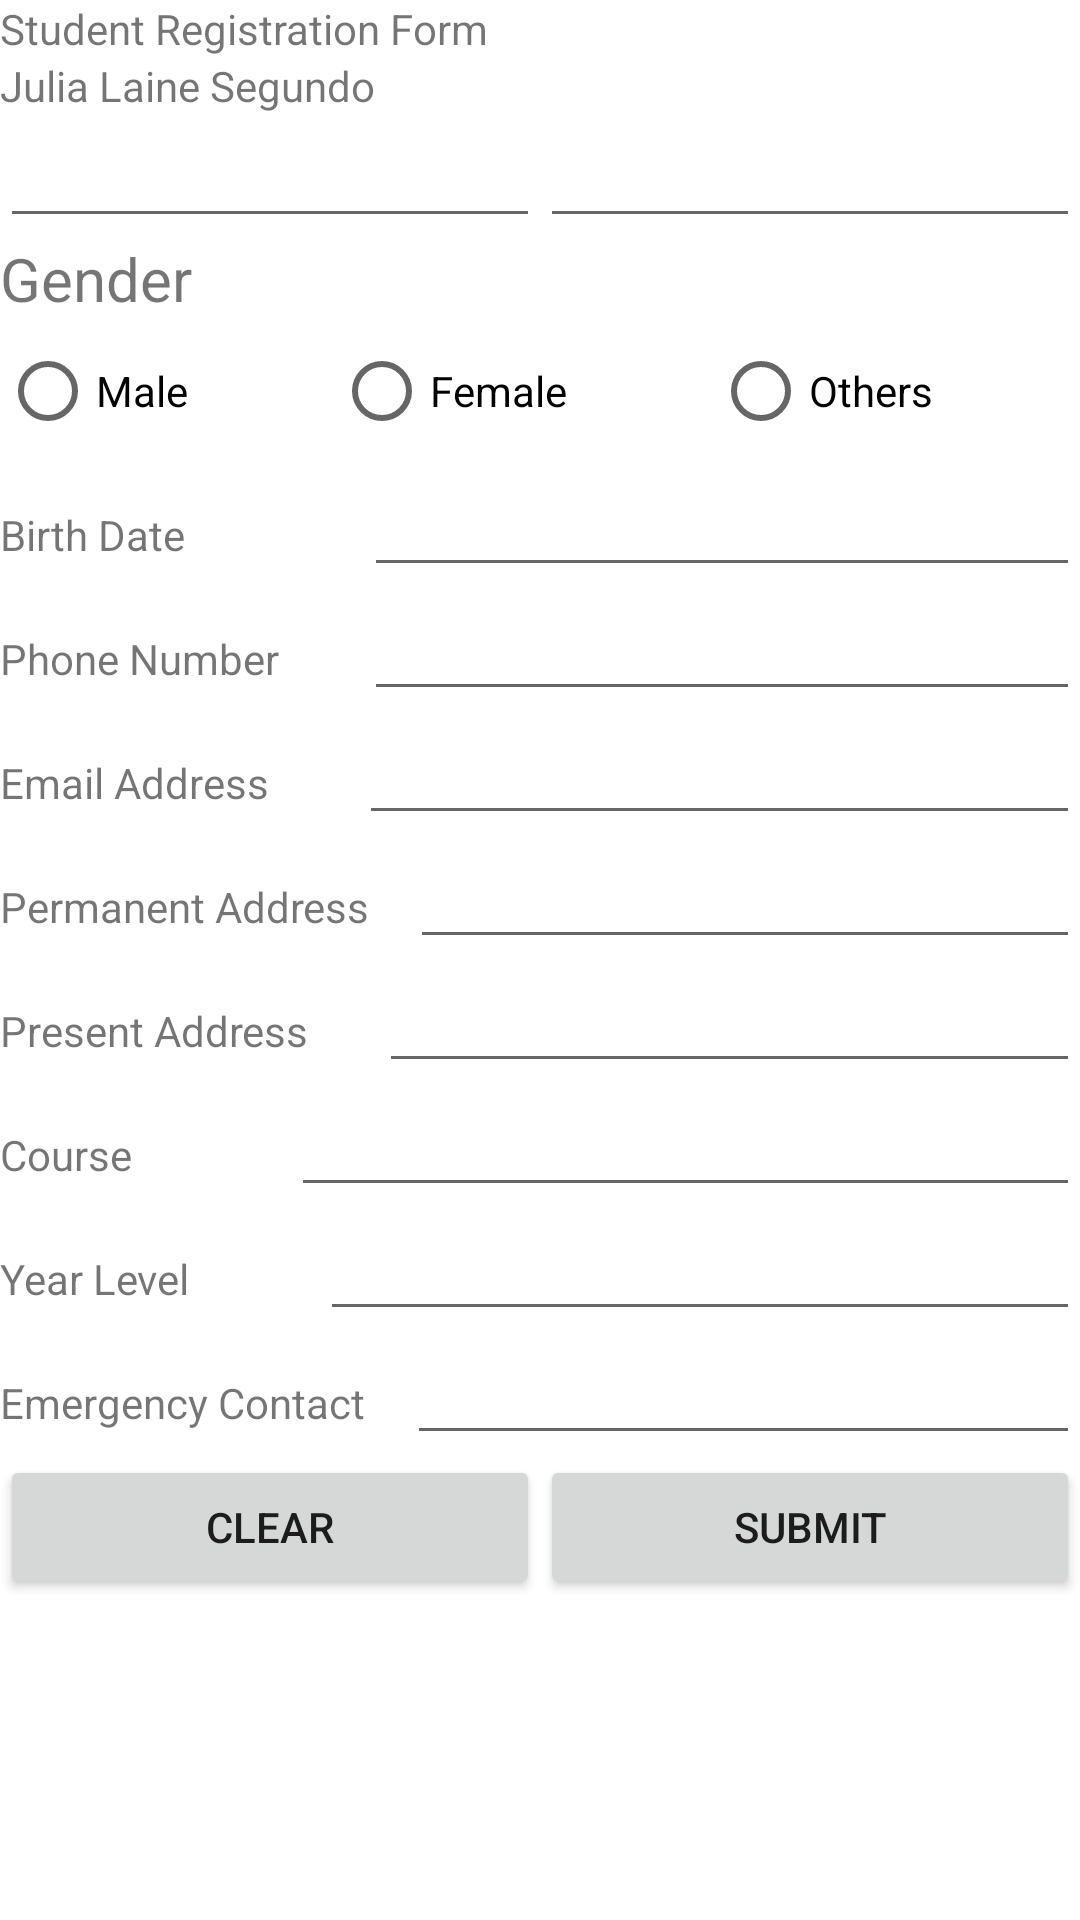

Here is an Android app screen rendered from its layout file. Give the layout XML and the strings, colors and styles it references.
<!-- AndroidManifest.xml: application theme Theme.AndroidProjectsCollection -->
<!-- res/layout/activity_passing_intents_exercise.xml -->
<?xml version="1.0" encoding="utf-8"?>
<androidx.constraintlayout.widget.ConstraintLayout xmlns:android="http://schemas.android.com/apk/res/android"
    xmlns:app="http://schemas.android.com/apk/res-auto"
    xmlns:tools="http://schemas.android.com/tools"
    android:layout_width="match_parent"
    android:layout_height="match_parent"
    tools:context=".PassingIntentsExercise">

    <LinearLayout
        android:layout_width="match_parent"
        android:layout_height="match_parent"
        android:orientation="vertical">

        <TextView
            android:id="@+id/textView3"
            android:layout_width="match_parent"
            android:layout_height="wrap_content"
            android:text="Student Registration Form" />

        <TextView
            android:id="@+id/textView5"
            android:layout_width="match_parent"
            android:layout_height="wrap_content"
            android:text="Julia Laine Segundo" />

        <LinearLayout
            android:layout_width="wrap_content"
            android:layout_height="wrap_content"
            android:orientation="horizontal">

            <EditText
                android:id="@+id/etxtFName"
                android:layout_width="wrap_content"
                android:layout_height="wrap_content"
                android:layout_weight="1"
                android:ems="10"
                android:inputType="textPersonName" />

            <EditText
                android:id="@+id/etxtLName"
                android:layout_width="wrap_content"
                android:layout_height="wrap_content"
                android:layout_weight="1"
                android:ems="10"
                android:inputType="textPersonName" />

        </LinearLayout>

        <TextView
            android:id="@+id/textView6"
            android:layout_width="match_parent"
            android:layout_height="wrap_content"
            android:text="Gender"
            android:textSize="20sp" />

        <RadioGroup
            android:layout_width="match_parent"
            android:layout_height="wrap_content"
            android:orientation="horizontal">

            <RadioButton
                android:id="@+id/radMale"
                android:layout_width="wrap_content"
                android:layout_height="wrap_content"
                android:layout_weight="1"
                android:text="Male" />

            <RadioButton
                android:id="@+id/radFemale"
                android:layout_width="wrap_content"
                android:layout_height="wrap_content"
                android:layout_weight="1"
                android:text="Female" />

            <RadioButton
                android:id="@+id/radOthers"
                android:layout_width="wrap_content"
                android:layout_height="wrap_content"
                android:layout_weight="1"
                android:text="Others" />

        </RadioGroup>

        <LinearLayout
            android:layout_width="match_parent"
            android:layout_height="wrap_content"
            android:orientation="horizontal">

            <TextView
                android:id="@+id/textView7"
                android:layout_width="93dp"
                android:layout_height="wrap_content"
                android:layout_weight="1"
                android:text="Birth Date" />

            <EditText
                android:id="@+id/etxtBdate"
                android:layout_width="wrap_content"
                android:layout_height="wrap_content"
                android:layout_weight="1"
                android:ems="10"
                android:inputType="textPersonName" />
        </LinearLayout>

        <LinearLayout
            android:layout_width="match_parent"
            android:layout_height="wrap_content"
            android:orientation="horizontal">

            <TextView
                android:id="@+id/textView8"
                android:layout_width="wrap_content"
                android:layout_height="wrap_content"
                android:layout_weight="1"
                android:text="Phone Number" />

            <EditText
                android:id="@+id/etxtPhoneNumber"
                android:layout_width="wrap_content"
                android:layout_height="wrap_content"
                android:layout_weight="1"
                android:ems="10"
                android:inputType="textPersonName" />

        </LinearLayout>

        <LinearLayout
            android:layout_width="match_parent"
            android:layout_height="wrap_content"
            android:orientation="horizontal">

            <TextView
                android:id="@+id/textView9"
                android:layout_width="wrap_content"
                android:layout_height="wrap_content"
                android:layout_weight="1"
                android:text="Email Address" />

            <EditText
                android:id="@+id/etxtEmailAdd"
                android:layout_width="wrap_content"
                android:layout_height="wrap_content"
                android:layout_weight="1"
                android:ems="10"
                android:inputType="textPersonName" />

        </LinearLayout>

        <LinearLayout
            android:layout_width="match_parent"
            android:layout_height="wrap_content"
            android:orientation="horizontal">

            <TextView
                android:id="@+id/textView9"
                android:layout_width="wrap_content"
                android:layout_height="wrap_content"
                android:layout_weight="1"
                android:text="Permanent Address" />

            <EditText
                android:id="@+id/etxtPermanentAdd"
                android:layout_width="wrap_content"
                android:layout_height="wrap_content"
                android:layout_weight="1"
                android:ems="10"
                android:inputType="textPersonName" />

        </LinearLayout>

        <LinearLayout
            android:layout_width="match_parent"
            android:layout_height="wrap_content"
            android:orientation="horizontal">

            <TextView
                android:id="@+id/textView9"
                android:layout_width="wrap_content"
                android:layout_height="wrap_content"
                android:layout_weight="1"
                android:text="Present Address" />

            <EditText
                android:id="@+id/etxtPresentAdd"
                android:layout_width="wrap_content"
                android:layout_height="wrap_content"
                android:layout_weight="1"
                android:ems="10"
                android:inputType="textPersonName" />

        </LinearLayout>

        <LinearLayout
            android:layout_width="match_parent"
            android:layout_height="wrap_content"
            android:orientation="horizontal">

            <TextView
                android:id="@+id/textView9"
                android:layout_width="wrap_content"
                android:layout_height="wrap_content"
                android:layout_weight="1"
                android:text="Course" />

            <EditText
                android:id="@+id/etxtCourse"
                android:layout_width="wrap_content"
                android:layout_height="wrap_content"
                android:layout_weight="1"
                android:ems="10"
                android:inputType="textPersonName" />

        </LinearLayout>

        <LinearLayout
            android:layout_width="match_parent"
            android:layout_height="wrap_content"
            android:orientation="horizontal">

            <TextView
                android:id="@+id/textView9"
                android:layout_width="wrap_content"
                android:layout_height="wrap_content"
                android:layout_weight="1"
                android:text="Year Level" />

            <EditText
                android:id="@+id/etxtYearLevel"
                android:layout_width="wrap_content"
                android:layout_height="wrap_content"
                android:layout_weight="1"
                android:ems="10"
                android:inputType="textPersonName" />

        </LinearLayout>

        <LinearLayout
            android:layout_width="match_parent"
            android:layout_height="wrap_content"
            android:orientation="horizontal">

            <TextView
                android:id="@+id/textView9"
                android:layout_width="wrap_content"
                android:layout_height="wrap_content"
                android:layout_weight="1"
                android:text="Emergency Contact" />

            <EditText
                android:id="@+id/etxtEmergency"
                android:layout_width="wrap_content"
                android:layout_height="wrap_content"
                android:layout_weight="1"
                android:ems="10"
                android:inputType="textPersonName" />

        </LinearLayout>

        <LinearLayout
            android:layout_width="match_parent"
            android:layout_height="match_parent"
            android:orientation="horizontal">

            <Button
                android:id="@+id/btnClearInput"
                android:layout_width="wrap_content"
                android:layout_height="wrap_content"
                android:layout_weight="1"
                android:text="Clear"
                app:cornerRadius="50dp" />

            <Button
                android:id="@+id/btnSubmit"
                android:layout_width="wrap_content"
                android:layout_height="wrap_content"
                android:layout_weight="1"
                android:text="Submit"
                app:cornerRadius="50dp" />
        </LinearLayout>

    </LinearLayout>
</androidx.constraintlayout.widget.ConstraintLayout>
<!-- resources referenced by this layout -->
<resources>
  <style name="Theme.AndroidProjectsCollection" parent="Theme.MaterialComponents.DayNight.DarkActionBar">
          
          <item name="colorPrimary">@color/purple_500</item>
          <item name="colorPrimaryVariant">@color/purple_700</item>
          <item name="colorOnPrimary">@color/white</item>
          
          <item name="colorSecondary">@color/teal_200</item>
          <item name="colorSecondaryVariant">@color/teal_700</item>
          <item name="colorOnSecondary">@color/black</item>
          
          <item name="android:statusBarColor">?attr/colorPrimaryVariant</item>
          
      </style>
  <color name="purple_500">#FF6200EE</color>
  <color name="purple_700">#FF3700B3</color>
  <color name="white">#FFFFFFFF</color>
  <color name="teal_200">#FF03DAC5</color>
  <color name="teal_700">#FF018786</color>
  <color name="black">#FF000000</color>
</resources>
